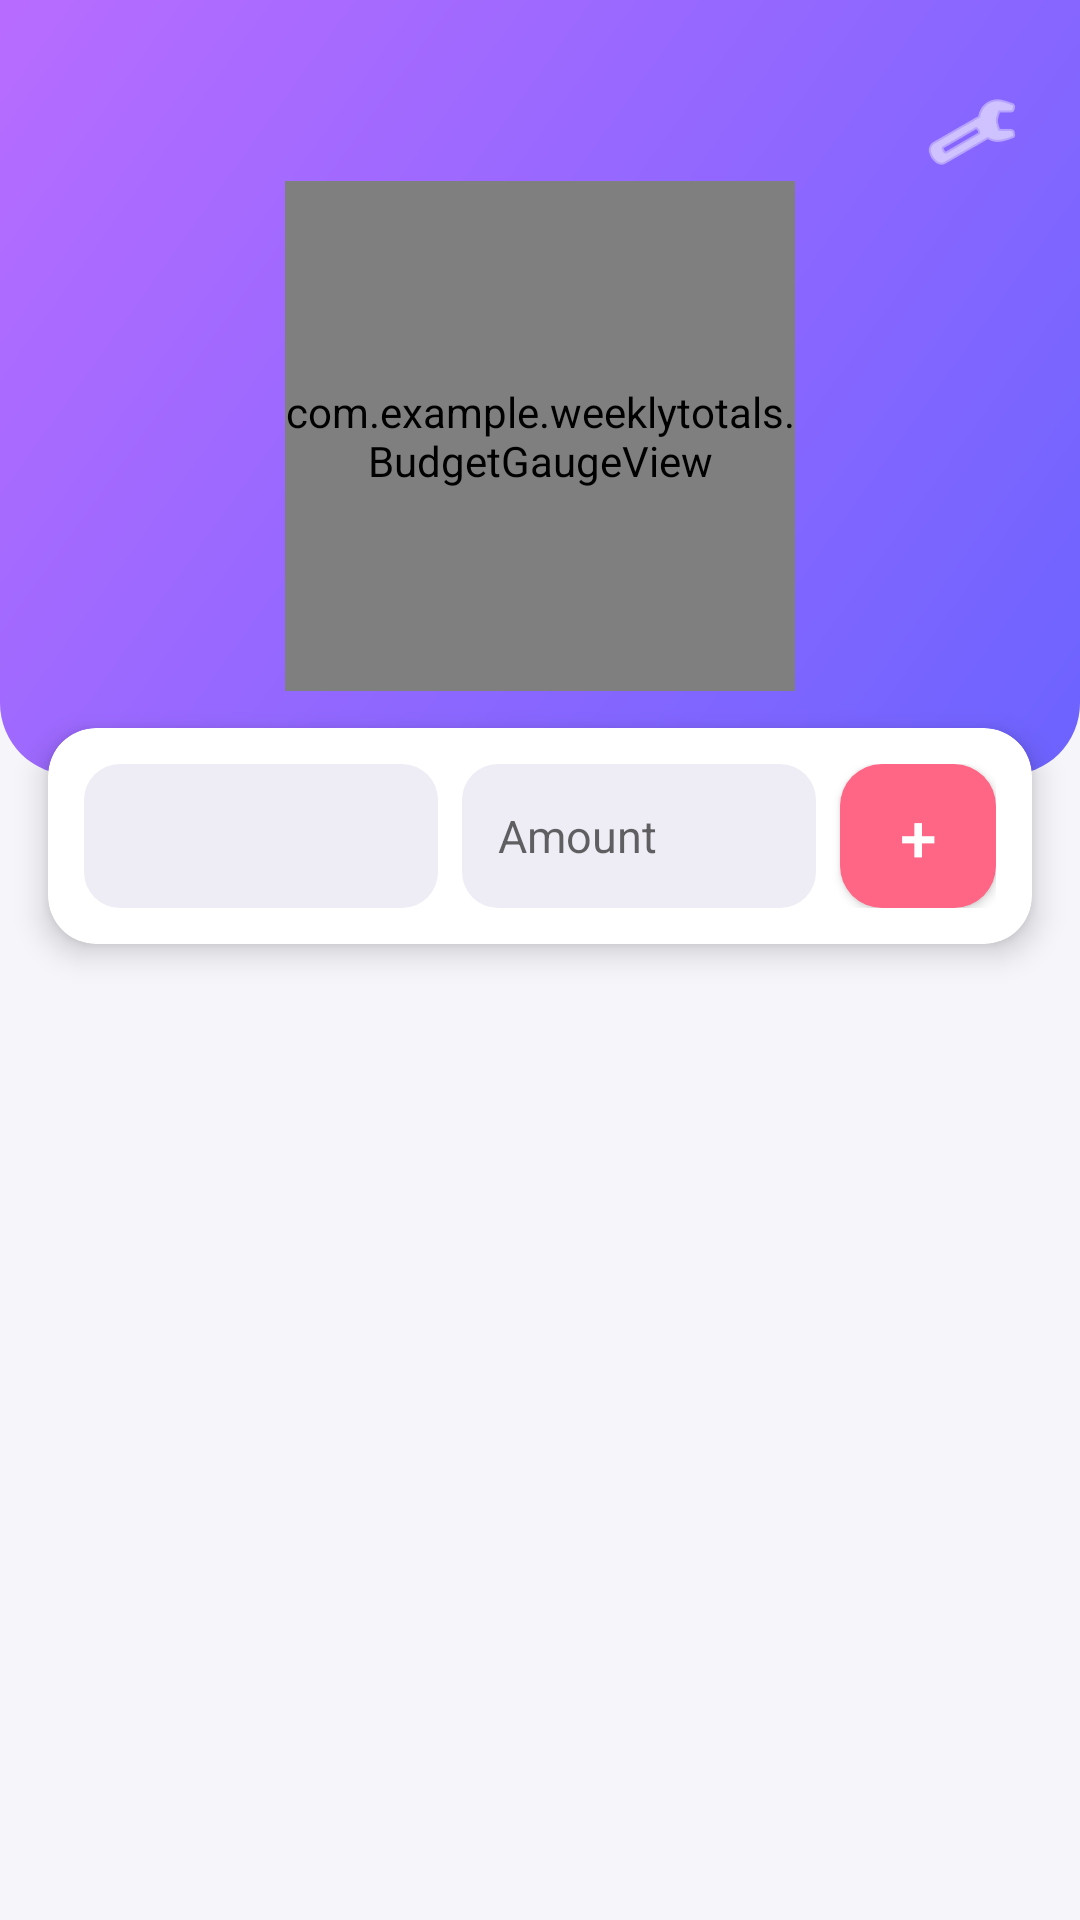

Reconstruct the res/layout file that produces this screen, plus the resources it refers to.
<!-- AndroidManifest.xml: application theme AppTheme -->
<!-- res/layout/activity_main.xml -->
<?xml version="1.0" encoding="utf-8"?>
<LinearLayout xmlns:android="http://schemas.android.com/apk/res/android"
    xmlns:app="http://schemas.android.com/apk/res-auto"
    android:layout_width="match_parent"
    android:layout_height="match_parent"
    android:orientation="vertical"
    android:background="@color/background">

    
    <RelativeLayout
        android:layout_width="match_parent"
        android:layout_height="wrap_content"
        android:background="@drawable/gradient_header"
        android:paddingTop="24dp"
        android:paddingBottom="28dp"
        android:paddingStart="16dp"
        android:paddingEnd="16dp">

        <ImageButton
            android:id="@+id/buttonSettings"
            android:layout_width="40dp"
            android:layout_height="40dp"
            android:layout_alignParentEnd="true"
            android:layout_alignParentTop="true"
            android:background="?attr/selectableItemBackgroundBorderless"
            android:src="@android:drawable/ic_menu_manage"
            android:contentDescription="@string/settings"
            app:tint="@color/textOnDark" />

        <TextView
            android:id="@+id/textViewWeekName"
            android:layout_width="wrap_content"
            android:layout_height="wrap_content"
            android:layout_centerHorizontal="true"
            android:textColor="@color/textOnDark"
            android:textSize="18sp"
            android:textStyle="bold"
            android:letterSpacing="0.03" />

        <com.example.weeklytotals.BudgetGaugeView
            android:id="@+id/budgetGaugeView"
            android:layout_width="170dp"
            android:layout_height="170dp"
            android:layout_below="@id/textViewWeekName"
            android:layout_centerHorizontal="true"
            android:layout_marginTop="12dp" />

    </RelativeLayout>

    
    <com.google.android.material.card.MaterialCardView
        android:layout_width="match_parent"
        android:layout_height="wrap_content"
        android:layout_marginStart="16dp"
        android:layout_marginEnd="16dp"
        android:layout_marginTop="-16dp"
        app:cardCornerRadius="16dp"
        app:cardElevation="6dp"
        app:cardBackgroundColor="@color/surface">

        <LinearLayout
            android:layout_width="match_parent"
            android:layout_height="wrap_content"
            android:orientation="horizontal"
            android:padding="12dp"
            android:gravity="center_vertical">

            <Spinner
                android:id="@+id/spinnerCategory"
                android:layout_width="0dp"
                android:layout_height="48dp"
                android:layout_weight="1"
                android:layout_marginEnd="8dp"
                android:background="@drawable/rounded_input_bg"
                android:paddingStart="12dp"
                android:paddingEnd="12dp" />

            <EditText
                android:id="@+id/editTextAmount"
                android:layout_width="0dp"
                android:layout_height="48dp"
                android:layout_weight="1"
                android:hint="@string/amount_hint"
                android:inputType="numberDecimal"
                android:maxLines="1"
                android:layout_marginEnd="8dp"
                android:background="@drawable/rounded_input_bg"
                android:paddingStart="12dp"
                android:paddingEnd="12dp"
                android:textSize="15sp" />

            <com.google.android.material.button.MaterialButton
                android:id="@+id/buttonAdd"
                android:layout_width="52dp"
                android:layout_height="48dp"
                android:text="+"
                android:textSize="22sp"
                app:cornerRadius="14dp"
                style="@style/AppButtonSecondary"
                android:padding="0dp"
                android:insetTop="0dp"
                android:insetBottom="0dp" />

        </LinearLayout>

    </com.google.android.material.card.MaterialCardView>

    
    <FrameLayout
        android:layout_width="match_parent"
        android:layout_height="0dp"
        android:layout_weight="1"
        android:layout_marginTop="8dp">

        <androidx.recyclerview.widget.RecyclerView
            android:id="@+id/recyclerViewTransactions"
            android:layout_width="match_parent"
            android:layout_height="match_parent"
            android:paddingStart="12dp"
            android:paddingEnd="12dp"
            android:paddingTop="4dp"
            android:clipToPadding="false" />

        <TextView
            android:id="@+id/textViewEmpty"
            android:layout_width="wrap_content"
            android:layout_height="wrap_content"
            android:layout_gravity="center"
            android:text="@string/no_transactions"
            android:textColor="@color/textSecondary"
            android:textSize="16sp"
            android:visibility="gone" />

    </FrameLayout>

</LinearLayout>
<!-- resources referenced by this layout -->
<resources>
  <color name="background">#F5F5FA</color>
  <color name="surface">#FFFFFF</color>
  <color name="textOnDark">#FFFFFF</color>
  <color name="textSecondary">#6B6B8D</color>
  <!-- drawable gradient_header (drawable) -->
  <?xml version="1.0" encoding="utf-8"?>
  <shape xmlns:android="http://schemas.android.com/apk/res/android">
      <gradient
          android:startColor="@color/gradientStart"
          android:endColor="@color/gradientEnd"
          android:angle="135" />
      <corners
          android:bottomLeftRadius="24dp"
          android:bottomRightRadius="24dp" />
  </shape>
  <!-- drawable rounded_input_bg (drawable) -->
  <?xml version="1.0" encoding="utf-8"?>
  <shape xmlns:android="http://schemas.android.com/apk/res/android"
      android:shape="rectangle">
      <solid android:color="@color/surfaceVariant" />
      <corners android:radius="12dp" />
  </shape>
  <string name="amount_hint">Amount</string>
  <string name="no_transactions">No transactions this week</string>
  <string name="settings">Settings</string>
  <style name="AppButtonSecondary" parent="Widget.MaterialComponents.Button">
          <item name="cornerRadius">12dp</item>
          <item name="backgroundTint">@color/secondary</item>
          <item name="android:textColor">@color/onSecondary</item>
      </style>
  <style name="AppTheme" parent="Theme.MaterialComponents.Light.NoActionBar">
          <item name="colorPrimary">@color/primary</item>
          <item name="colorPrimaryDark">@color/primaryDark</item>
          <item name="colorAccent">@color/secondary</item>
          <item name="colorSecondary">@color/secondary</item>
          <item name="android:colorBackground">@color/background</item>
          <item name="android:statusBarColor">@color/primaryDark</item>
          <item name="android:textColorPrimary">@color/textPrimary</item>
          <item name="android:textColorSecondary">@color/textSecondary</item>
  
          
          <item name="materialButtonStyle">@style/AppButton</item>
          <item name="materialButtonOutlinedStyle">@style/AppButtonOutlined</item>
          <item name="textInputStyle">@style/AppTextInput</item>
      </style>
  <color name="gradientStart">#6C63FF</color>
  <color name="gradientEnd">#B86CFF</color>
  <color name="surfaceVariant">#EEEDF5</color>
  <color name="secondary">#FF6584</color>
  <color name="onSecondary">#FFFFFF</color>
  <color name="primary">#6C63FF</color>
  <color name="primaryDark">#5A52D5</color>
  <color name="textPrimary">#1A1A2E</color>
  <style name="AppButton" parent="Widget.MaterialComponents.Button">
          <item name="cornerRadius">12dp</item>
          <item name="backgroundTint">@color/primary</item>
          <item name="android:textColor">@color/onPrimary</item>
      </style>
  <style name="AppButtonOutlined" parent="Widget.MaterialComponents.Button.OutlinedButton">
          <item name="cornerRadius">12dp</item>
          <item name="strokeColor">@color/primary</item>
          <item name="android:textColor">@color/primary</item>
      </style>
  <style name="AppTextInput" parent="Widget.MaterialComponents.TextInputLayout.OutlinedBox">
          <item name="boxCornerRadiusTopStart">12dp</item>
          <item name="boxCornerRadiusTopEnd">12dp</item>
          <item name="boxCornerRadiusBottomStart">12dp</item>
          <item name="boxCornerRadiusBottomEnd">12dp</item>
          <item name="boxStrokeColor">@color/primary</item>
          <item name="hintTextColor">@color/primary</item>
      </style>
  <color name="onPrimary">#FFFFFF</color>
</resources>
